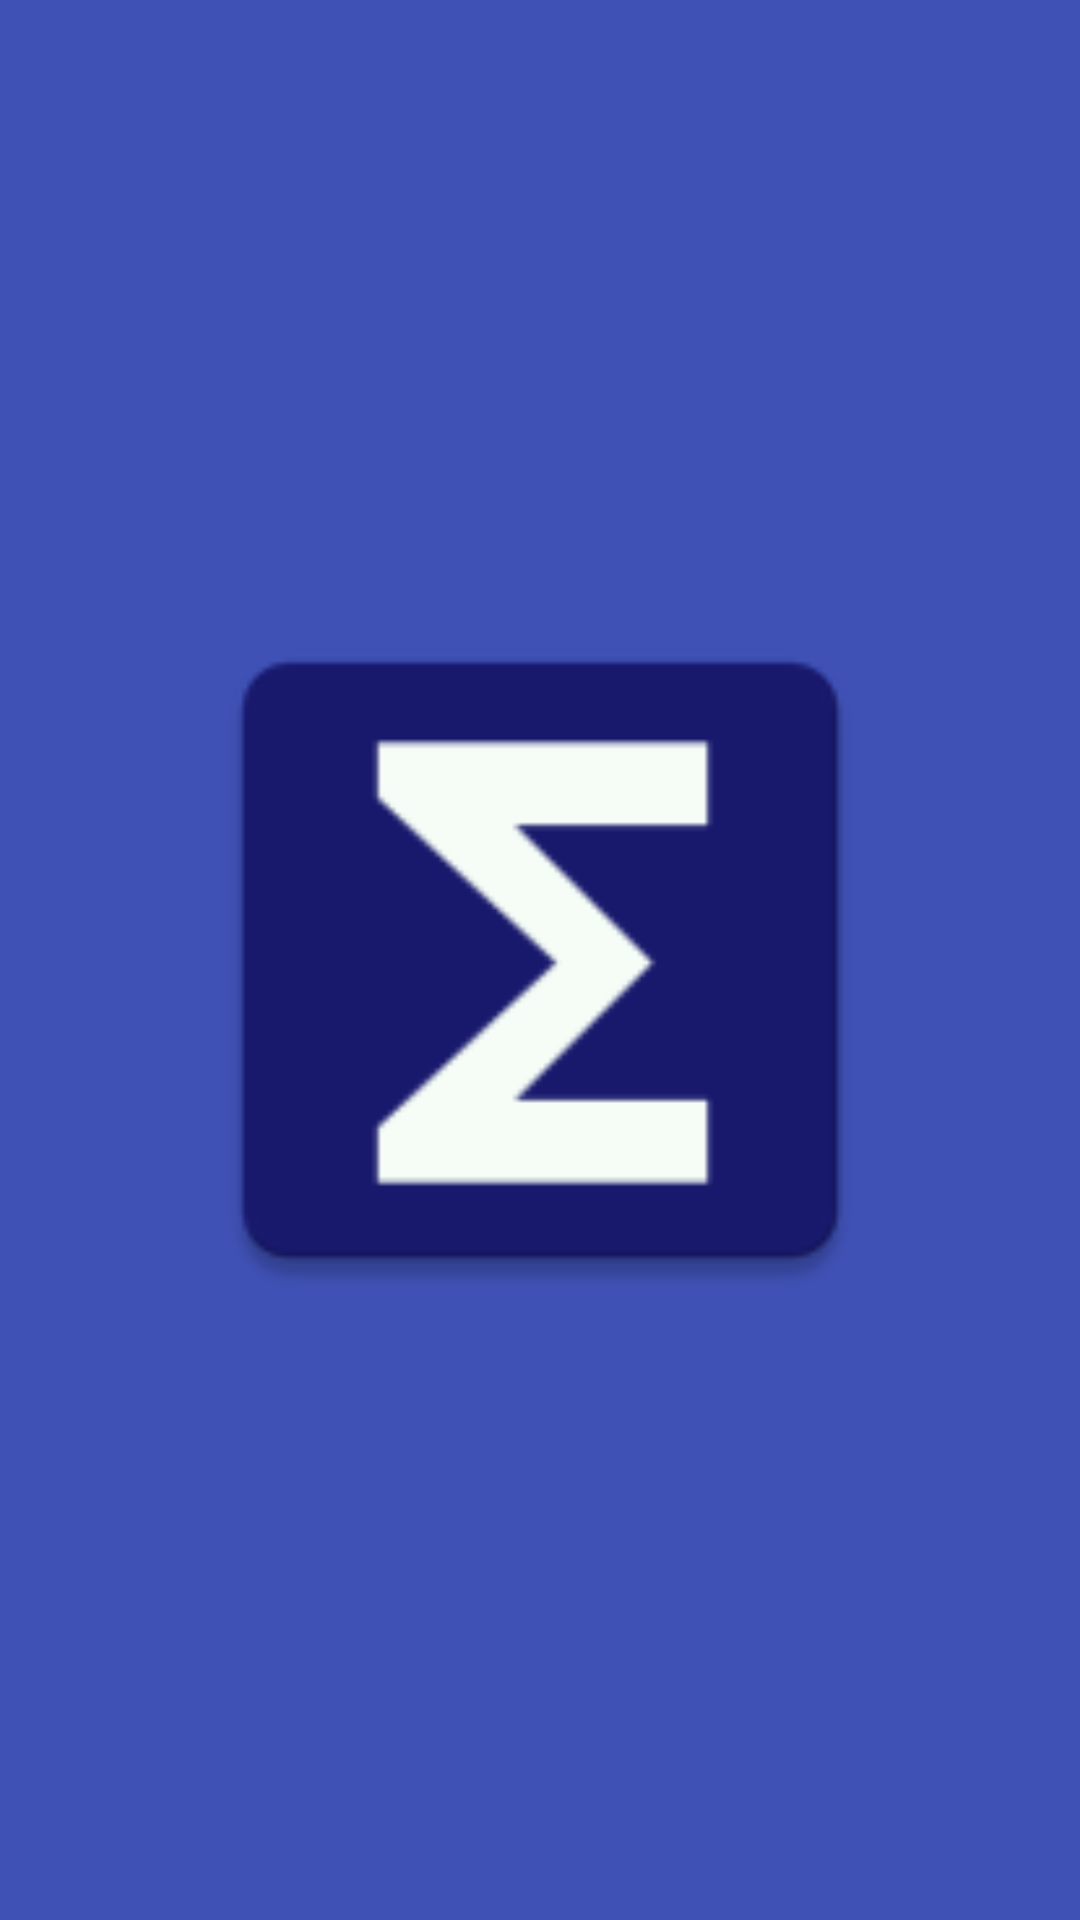

Here is an Android app screen rendered from its layout file. Give the layout XML and the strings, colors and styles it references.
<!-- AndroidManifest.xml: application theme AppTheme -->
<!-- res/layout/activity_splash.xml -->
<?xml version="1.0" encoding="utf-8"?>
<RelativeLayout xmlns:android="http://schemas.android.com/apk/res/android"
    xmlns:app="http://schemas.android.com/apk/res-auto"
    xmlns:tools="http://schemas.android.com/tools"
    android:layout_width="match_parent"
    android:layout_height="match_parent"
    tools:context=".actividades.SplashActivity"
    android:background="@color/colorPrimary">

    <ImageView
        android:layout_width="250dp"
        android:layout_height="300dp"
        android:src="@mipmap/ic_launcher"
        android:layout_centerHorizontal="true"
        android:layout_centerVertical="true"/>

</RelativeLayout>
<!-- resources referenced by this layout -->
<resources>
  <color name="colorPrimary">#3F51B5</color>
  <!-- mipmap ic_launcher: png bitmap (mipmap-hdpi, 1221 bytes) -->
  <style name="AppTheme" parent="Theme.AppCompat.Light.DarkActionBar">
          
          <item name="colorPrimary">@color/colorPrimary</item>
          <item name="colorPrimaryDark">@color/colorPrimaryDark</item>
          <item name="colorAccent">@color/colorAccent</item>
      </style>
  <color name="colorPrimaryDark">#303F9F</color>
  <color name="colorAccent">#FF4081</color>
</resources>
